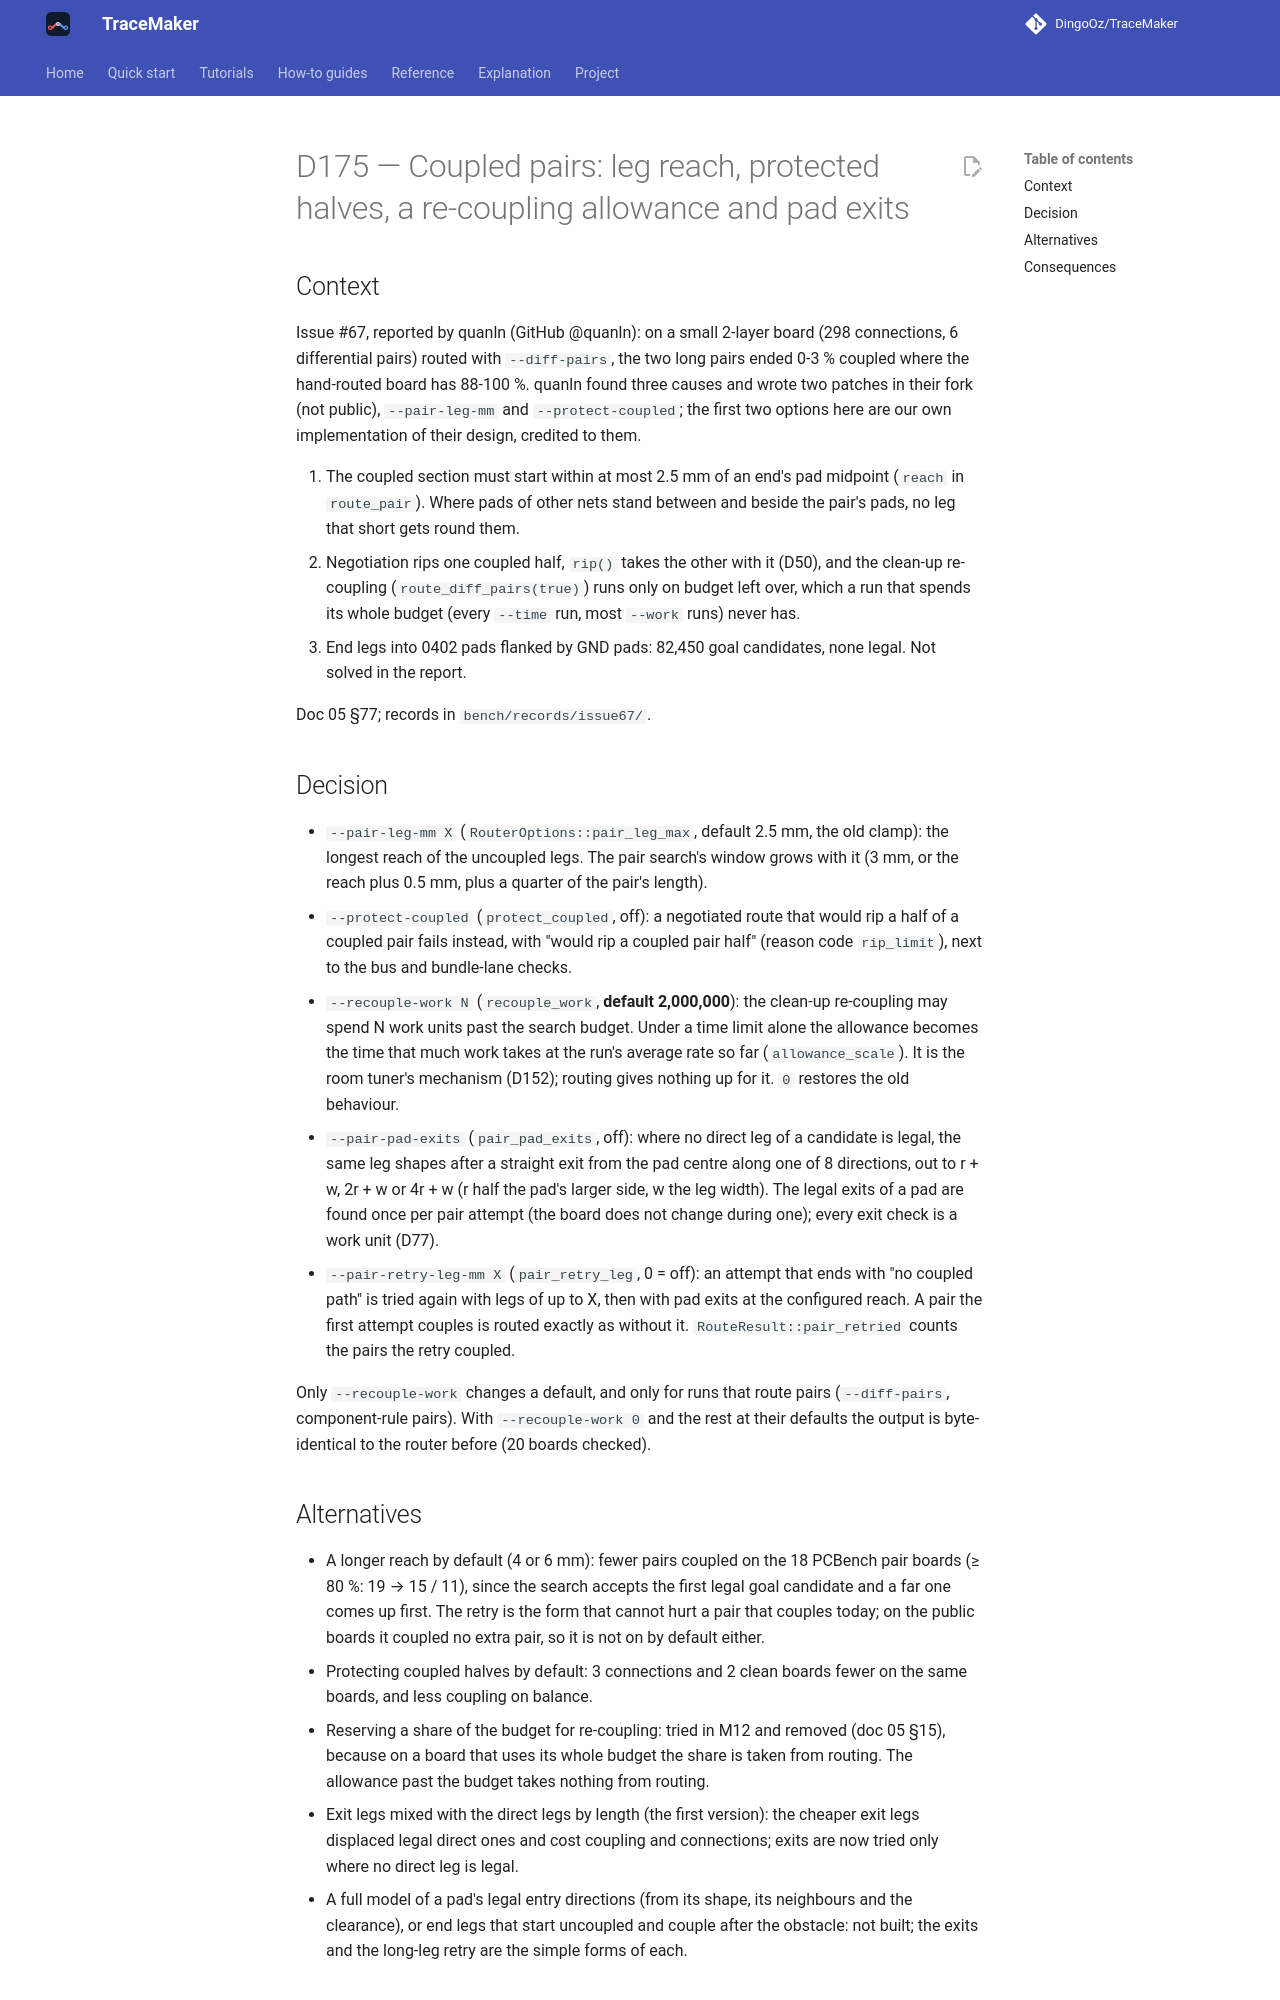

repository: DingoOz/TraceMaker · page: dev/decisions/D175/index.html · generator: mkdocs

---
id: D175
title: "Coupled pairs: leg reach, protected halves, a re-coupling allowance and pad exits"
status: accepted
date: 2026-11-08
docs: ["05"]
---

# D175 — Coupled pairs: leg reach, protected halves, a re-coupling allowance and pad exits

## Context

Issue #67, reported by quanln (GitHub @quanln): on a small 2-layer board (298 connections, 6 differential pairs) routed with
`--diff-pairs`, the two long pairs ended 0-3 % coupled where the hand-routed board has 88-100 %. quanln found three causes and
wrote two patches in their fork (not public), `--pair-leg-mm` and `--protect-coupled`; the first two options here are our own
implementation of their design, credited to them.

1. The coupled section must start within at most 2.5 mm of an end's pad midpoint (`reach` in `route_pair`). Where pads of other
   nets stand between and beside the pair's pads, no leg that short gets round them.
2. Negotiation rips one coupled half, `rip()` takes the other with it (D50), and the clean-up re-coupling (`route_diff_pairs(true)`)
   runs only on budget left over, which a run that spends its whole budget (every `--time` run, most `--work` runs) never has.
3. End legs into 0402 pads flanked by GND pads: 82,450 goal candidates, none legal. Not solved in the report.

Doc 05 §77; records in `bench/records/issue67/`.

## Decision

- `--pair-leg-mm X` (`RouterOptions::pair_leg_max`, default 2.5 mm, the old clamp): the longest reach of the uncoupled legs. The
  pair search's window grows with it (3 mm, or the reach plus 0.5 mm, plus a quarter of the pair's length).
- `--protect-coupled` (`protect_coupled`, off): a negotiated route that would rip a half of a coupled pair fails instead, with
  "would rip a coupled pair half" (reason code `rip_limit`), next to the bus and bundle-lane checks.
- `--recouple-work N` (`recouple_work`, **default 2,000,000**): the clean-up re-coupling may spend N work units past the search
  budget. Under a time limit alone the allowance becomes the time that much work takes at the run's average rate so far
  (`allowance_scale`). It is the room tuner's mechanism (D152); routing gives nothing up for it. `0` restores the old behaviour.
- `--pair-pad-exits` (`pair_pad_exits`, off): where no direct leg of a candidate is legal, the same leg shapes after a straight exit
  from the pad centre along one of 8 directions, out to r + w, 2r + w or 4r + w (r half the pad's larger side, w the leg width). The
  legal exits of a pad are found once per pair attempt (the board does not change during one); every exit check is a work unit (D77).
- `--pair-retry-leg-mm X` (`pair_retry_leg`, 0 = off): an attempt that ends with "no coupled path" is tried again with legs of up to
  X, then with pad exits at the configured reach. A pair the first attempt couples is routed exactly as without it.
  `RouteResult::pair_retried` counts the pairs the retry coupled.

Only `--recouple-work` changes a default, and only for runs that route pairs (`--diff-pairs`, component-rule pairs). With
`--recouple-work 0` and the rest at their defaults the output is byte-identical to the router before (20 boards checked).
